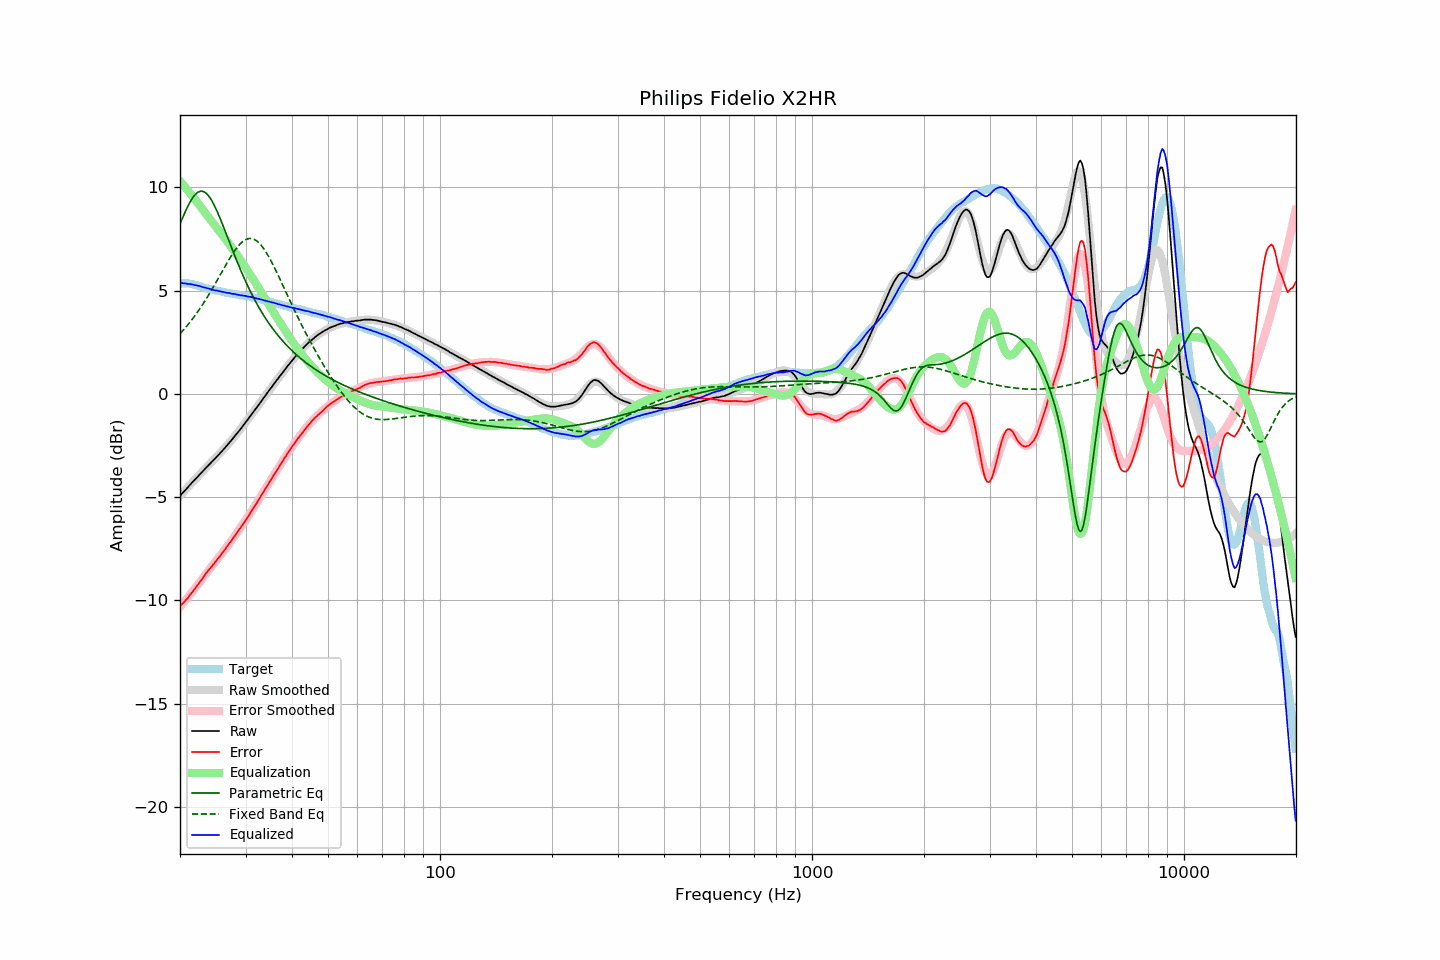

Data behind this chart, as committed beside it:
frequency, raw, error, smoothed, error_smoothed, equalization, parametric_eq, fixed_band_eq, equalized_raw, equalized_smoothed, target
20.00, -4.93, -10.29, -4.94, -10.32, 10.32, 8.23, 2.92, 5.38, 5.38, 5.36
20.20, -4.84, -10.20, -4.85, -10.22, 10.22, 8.42, 3.00, 5.38, 5.37, 5.36
20.40, -4.77, -10.13, -4.77, -10.13, 10.13, 8.60, 3.09, 5.36, 5.36, 5.36
20.61, -4.68, -10.04, -4.68, -10.04, 10.04, 8.78, 3.17, 5.35, 5.35, 5.36
20.81, -4.60, -9.96, -4.60, -9.94, 9.94, 8.95, 3.26, 5.34, 5.34, 5.36
21.02, -4.52, -9.88, -4.51, -9.84, 9.84, 9.11, 3.36, 5.32, 5.33, 5.36
21.23, -4.42, -9.76, -4.43, -9.75, 9.75, 9.26, 3.45, 5.33, 5.32, 5.34
21.44, -4.34, -9.67, -4.34, -9.65, 9.65, 9.39, 3.55, 5.31, 5.31, 5.33
21.66, -4.26, -9.57, -4.26, -9.55, 9.55, 9.51, 3.65, 5.29, 5.29, 5.31
21.87, -4.18, -9.47, -4.17, -9.45, 9.45, 9.61, 3.76, 5.27, 5.28, 5.29
22.09, -4.09, -9.37, -4.09, -9.36, 9.36, 9.70, 3.86, 5.26, 5.26, 5.28
22.31, -4.01, -9.26, -4.01, -9.26, 9.26, 9.76, 3.97, 5.25, 5.25, 5.25
22.54, -3.92, -9.15, -3.93, -9.15, 9.15, 9.80, 4.09, 5.23, 5.23, 5.23
22.76, -3.84, -9.05, -3.84, -9.05, 9.05, 9.82, 4.20, 5.20, 5.20, 5.21
22.99, -3.76, -8.94, -3.76, -8.94, 8.94, 9.81, 4.32, 5.18, 5.18, 5.18
23.22, -3.68, -8.83, -3.68, -8.84, 8.84, 9.79, 4.44, 5.15, 5.16, 5.15
23.45, -3.59, -8.71, -3.60, -8.73, 8.73, 9.74, 4.56, 5.14, 5.13, 5.12
23.69, -3.51, -8.62, -3.52, -8.63, 8.63, 9.66, 4.69, 5.12, 5.11, 5.11
23.92, -3.43, -8.52, -3.44, -8.53, 8.53, 9.57, 4.82, 5.10, 5.09, 5.09
24.16, -3.35, -8.43, -3.36, -8.43, 8.43, 9.46, 4.95, 5.08, 5.07, 5.08
24.40, -3.28, -8.34, -3.28, -8.33, 8.33, 9.33, 5.08, 5.05, 5.05, 5.06
24.65, -3.20, -8.24, -3.20, -8.23, 8.23, 9.19, 5.21, 5.03, 5.03, 5.04
24.89, -3.12, -8.14, -3.11, -8.13, 8.13, 9.03, 5.35, 5.01, 5.02, 5.02
25.14, -3.03, -8.04, -3.03, -8.03, 8.03, 8.86, 5.49, 5.00, 5.00, 5.01
25.39, -2.95, -7.94, -2.95, -7.94, 7.94, 8.68, 5.62, 4.99, 4.98, 4.99
25.65, -2.87, -7.85, -2.87, -7.84, 7.84, 8.49, 5.76, 4.96, 4.97, 4.98
25.91, -2.78, -7.73, -2.78, -7.74, 7.74, 8.30, 5.90, 4.95, 4.95, 4.95
26.16, -2.70, -7.64, -2.70, -7.64, 7.64, 8.10, 6.04, 4.94, 4.94, 4.94
26.43, -2.61, -7.54, -2.61, -7.53, 7.53, 7.90, 6.18, 4.92, 4.92, 4.93
26.69, -2.52, -7.42, -2.52, -7.43, 7.43, 7.70, 6.31, 4.91, 4.91, 4.90
26.96, -2.43, -7.32, -2.43, -7.32, 7.32, 7.50, 6.44, 4.89, 4.89, 4.89
27.23, -2.33, -7.21, -2.34, -7.21, 7.21, 7.30, 6.57, 4.88, 4.88, 4.88
27.50, -2.25, -7.12, -2.25, -7.11, 7.11, 7.10, 6.70, 4.85, 4.86, 4.87
27.77, -2.15, -7.00, -2.15, -7.00, 7.00, 6.90, 6.82, 4.85, 4.85, 4.85
28.05, -2.05, -6.89, -2.06, -6.89, 6.89, 6.70, 6.93, 4.84, 4.83, 4.84
28.33, -1.96, -6.78, -1.96, -6.78, 6.78, 6.51, 7.04, 4.82, 4.82, 4.82
28.62, -1.86, -6.67, -1.86, -6.67, 6.67, 6.32, 7.14, 4.81, 4.81, 4.81
28.90, -1.77, -6.56, -1.76, -6.56, 6.56, 6.13, 7.23, 4.79, 4.79, 4.79
29.19, -1.67, -6.44, -1.66, -6.44, 6.44, 5.95, 7.31, 4.77, 4.78, 4.77
29.48, -1.56, -6.33, -1.56, -6.33, 6.33, 5.77, 7.38, 4.77, 4.77, 4.77
29.78, -1.46, -6.22, -1.46, -6.22, 6.22, 5.59, 7.43, 4.75, 4.75, 4.76
30.08, -1.35, -6.10, -1.36, -6.10, 6.10, 5.42, 7.48, 4.74, 4.74, 4.75
30.38, -1.26, -5.99, -1.26, -5.98, 5.98, 5.25, 7.51, 4.72, 4.72, 4.73
30.68, -1.15, -5.87, -1.15, -5.86, 5.86, 5.09, 7.53, 4.71, 4.71, 4.72
30.99, -1.04, -5.73, -1.05, -5.74, 5.74, 4.93, 7.53, 4.70, 4.69, 4.69
31.30, -0.94, -5.62, -0.94, -5.62, 5.62, 4.78, 7.52, 4.68, 4.68, 4.68
31.61, -0.83, -5.50, -0.84, -5.50, 5.50, 4.63, 7.49, 4.66, 4.66, 4.67
31.93, -0.73, -5.38, -0.73, -5.37, 5.37, 4.48, 7.45, 4.64, 4.64, 4.65
32.24, -0.63, -5.25, -0.62, -5.25, 5.25, 4.34, 7.39, 4.62, 4.62, 4.62
32.57, -0.52, -5.12, -0.52, -5.12, 5.12, 4.20, 7.32, 4.60, 4.60, 4.60
32.89, -0.41, -5.00, -0.41, -4.99, 4.99, 4.07, 7.24, 4.58, 4.58, 4.59
33.22, -0.30, -4.86, -0.31, -4.87, 4.87, 3.94, 7.15, 4.57, 4.56, 4.56
33.55, -0.20, -4.75, -0.20, -4.74, 4.74, 3.81, 7.05, 4.54, 4.54, 4.55
33.89, -0.09, -4.61, -0.09, -4.61, 4.61, 3.69, 6.93, 4.52, 4.52, 4.52
34.23, 0.01, -4.49, 0.01, -4.49, 4.49, 3.57, 6.81, 4.50, 4.50, 4.50
34.57, 0.12, -4.36, 0.12, -4.36, 4.36, 3.45, 6.67, 4.48, 4.48, 4.48
34.92, 0.23, -4.23, 0.22, -4.23, 4.23, 3.34, 6.53, 4.46, 4.46, 4.46
35.27, 0.33, -4.11, 0.33, -4.11, 4.11, 3.23, 6.39, 4.44, 4.44, 4.44
35.62, 0.44, -3.98, 0.43, -3.98, 3.98, 3.13, 6.24, 4.42, 4.42, 4.42
35.97, 0.54, -3.86, 0.54, -3.86, 3.86, 3.02, 6.08, 4.40, 4.40, 4.40
... 635 more rows
